4-way image classification set "enhance_then_resize" from GitHub (brandonlch2904/Brain_Tumour_Detection); label vocabulary: glioma tumor, meningioma tumor, no tumor, pituitary tumor.

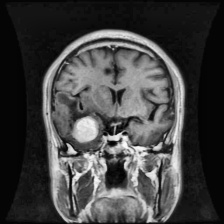
Label: meningioma tumor

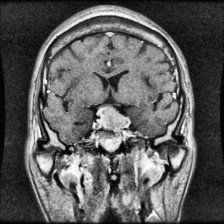
Label: pituitary tumor

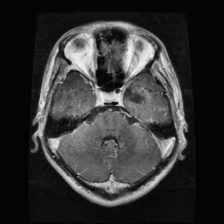
Label: glioma tumor

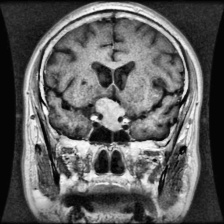
Label: pituitary tumor

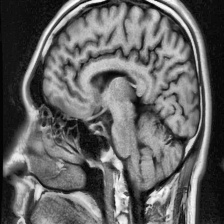
Label: no tumor

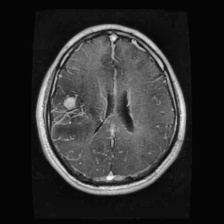
Label: glioma tumor
